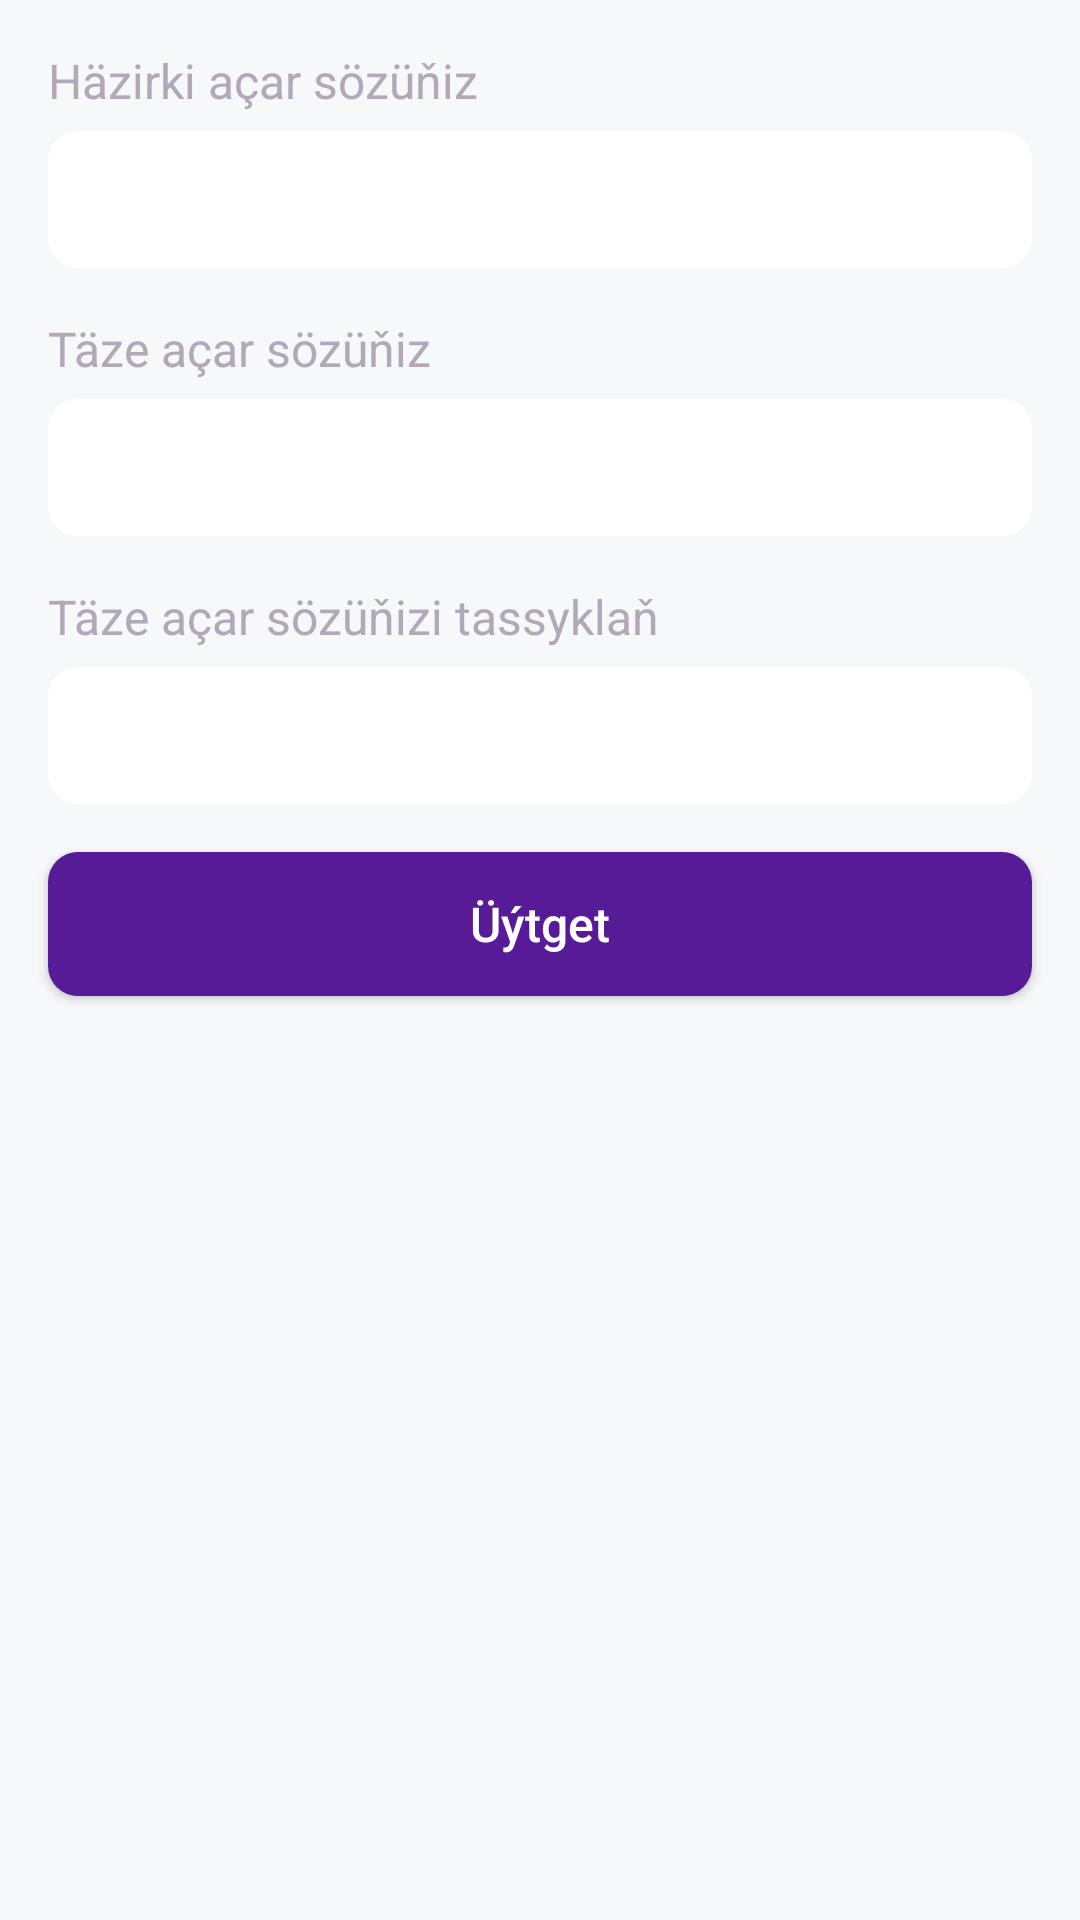

Layout XML and referenced resources for this Android screen:
<!-- AndroidManifest.xml: application theme Theme.3dEcommerce -->
<!-- res/layout/fragment_update_password.xml -->
<?xml version="1.0" encoding="utf-8"?>
<RelativeLayout xmlns:android="http://schemas.android.com/apk/res/android"
    xmlns:tools="http://schemas.android.com/tools"
    android:layout_width="match_parent"
    android:layout_height="match_parent"
    android:background="@color/second"
    xmlns:app="http://schemas.android.com/apk/res-auto"
    tools:context=".Fragment.UpdatePassword">

    <androidx.core.widget.NestedScrollView
        android:layout_width="match_parent"
        android:layout_height="match_parent">

        <LinearLayout
            android:orientation="vertical"
            android:layout_width="match_parent"
            android:layout_height="match_parent">



            <LinearLayout
                android:layout_margin="16dp"
                android:orientation="vertical"
                android:layout_width="match_parent"
                android:layout_height="wrap_content">

                <TextView
                    android:textColor="@color/fourth"
                    android:textSize="16sp"
                    android:layout_width="wrap_content"
                    android:layout_height="wrap_content"
                    android:text="@string/current_password"
                    />

                <EditText
                    android:layout_marginTop="6dp"
                    android:textColor="@color/third"
                    android:layout_width="match_parent"
                    android:textSize="16sp"
                    android:padding="12dp"
                    android:inputType="textPassword"
                    android:layout_height="wrap_content"
                    android:background="@drawable/button_background"
                    android:backgroundTint="@color/white"
                    />

            </LinearLayout>

            <LinearLayout
                android:layout_marginLeft="16dp"
                android:layout_marginRight="16dp"
                android:orientation="vertical"
                android:layout_width="match_parent"
                android:layout_height="wrap_content">

                <TextView
                    android:textColor="@color/fourth"
                    android:textSize="16sp"
                    android:layout_width="wrap_content"
                    android:layout_height="wrap_content"
                    android:text="@string/new_password"
                    />

                <EditText
                    android:layout_marginTop="6dp"
                    android:textColor="@color/third"
                    android:layout_width="match_parent"
                    android:textSize="16sp"
                    android:padding="12dp"
                    android:inputType="textPassword"
                    android:layout_height="wrap_content"
                    android:background="@drawable/button_background"
                    android:backgroundTint="@color/white"
                    />

            </LinearLayout>

            <LinearLayout
                android:layout_marginTop="16dp"
                android:layout_marginLeft="16dp"
                android:layout_marginRight="16dp"
                android:orientation="vertical"
                android:layout_width="match_parent"
                android:layout_height="wrap_content">

                <TextView
                    android:textColor="@color/fourth"
                    android:textSize="16sp"
                    android:layout_width="wrap_content"
                    android:layout_height="wrap_content"
                    android:text="@string/confirm_new_password"
                    />

                <EditText
                    android:layout_marginTop="6dp"
                    android:textColor="@color/third"
                    android:layout_width="match_parent"
                    android:textSize="16sp"
                    android:padding="12dp"
                    android:inputType="textPassword"
                    android:layout_height="wrap_content"
                    android:background="@drawable/button_background"
                    android:backgroundTint="@color/white"
                    />

            </LinearLayout>

            <Button
                android:layout_width="match_parent"
                android:layout_height="wrap_content"
                android:layout_margin="16dp"
                android:background="@drawable/button_background"
                android:backgroundTint="@color/first"
                android:text="@string/update"
                android:textAllCaps="false"
                android:textColor="@color/white"
                android:textSize="16sp"
                />

        </LinearLayout>

    </androidx.core.widget.NestedScrollView>

</RelativeLayout>
<!-- resources referenced by this layout -->
<resources>
  <color name="first">#581B98</color>
  <color name="fourth">#B1A8B9</color>
  <color name="second">#F6F8FA</color>
  <color name="third">#4C4452</color>
  <color name="white">#FFFFFF</color>
  <!-- drawable button_background (drawable) -->
  <?xml version="1.0" encoding="utf-8"?>
  <shape android:shape="rectangle" xmlns:android="http://schemas.android.com/apk/res/android">
          <solid
              android:color="@color/first"/>
      <corners
          android:radius="10dp"/>
  </shape>
  <string name="confirm_new_password">Täze açar sözüňizi tassyklaň</string>
  <string name="current_password">Häzirki açar sözüňiz</string>
  <string name="new_password">Täze açar sözüňiz</string>
  <string name="update">Üýtget</string>
  <style name="Theme.3dEcommerce" parent="Theme.MaterialComponents.Light.NoActionBar">
          <item name="colorPrimary">@color/colorPrimary</item>
          <item name="colorPrimaryDark">@color/first</item>
          <item name="colorAccent">@color/colorAccent</item>
          <item name="windowActionBar">false</item>
          <item name="windowNoTitle">true</item>
          <item name="android:windowLightStatusBar" tools:targetApi="m">true</item>
          <item name="android:windowLightNavigationBar" tools:targetApi="o_mr1">false</item>
          <item name="bottomSheetDialogTheme">@style/AppBottomSheetDialogTheme</item>
          <item name="android:forceDarkAllowed" tools:targetApi="q">true</item>
  
      </style>
  <color name="colorPrimary">#581B98</color>
  <color name="colorAccent">#581B98</color>
  <style name="AppBottomSheetDialogTheme" parent="Theme.Design.Light.BottomSheetDialog">
          <item name="bottomSheetStyle">@style/AppModalStyle</item>
      </style>
  <style name="AppModalStyle" parent="Widget.Design.BottomSheet.Modal">
          <item name="android:background">@drawable/top_round</item>
      </style>
</resources>
